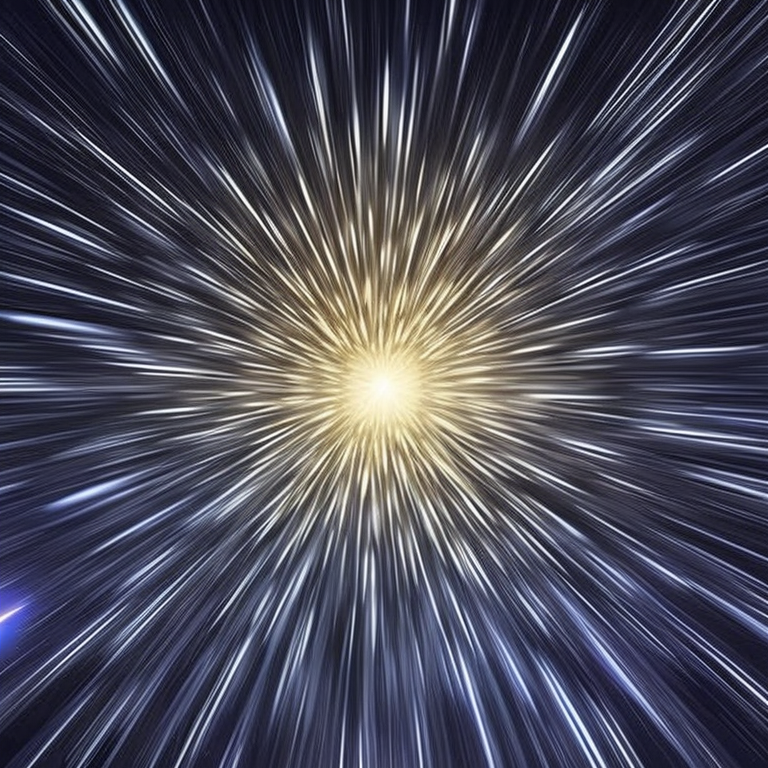
Generation parameters embedded in this image by AUTOMATIC1111 Stable Diffusion web UI or a fork of it (Forge, ...) (PNG 'parameters' text chunk):
2d shuttlecock in the center, galaxy night sky art background, circle star trail
Negative prompt: people with two hands, janky looking hands, irregular badminton field
Steps: 40, Sampler: Euler a, CFG scale: 7, Seed: 3188418692, Size: 768x768, Model hash: ad2a33c361, Model: v2-1_768-ema-pruned